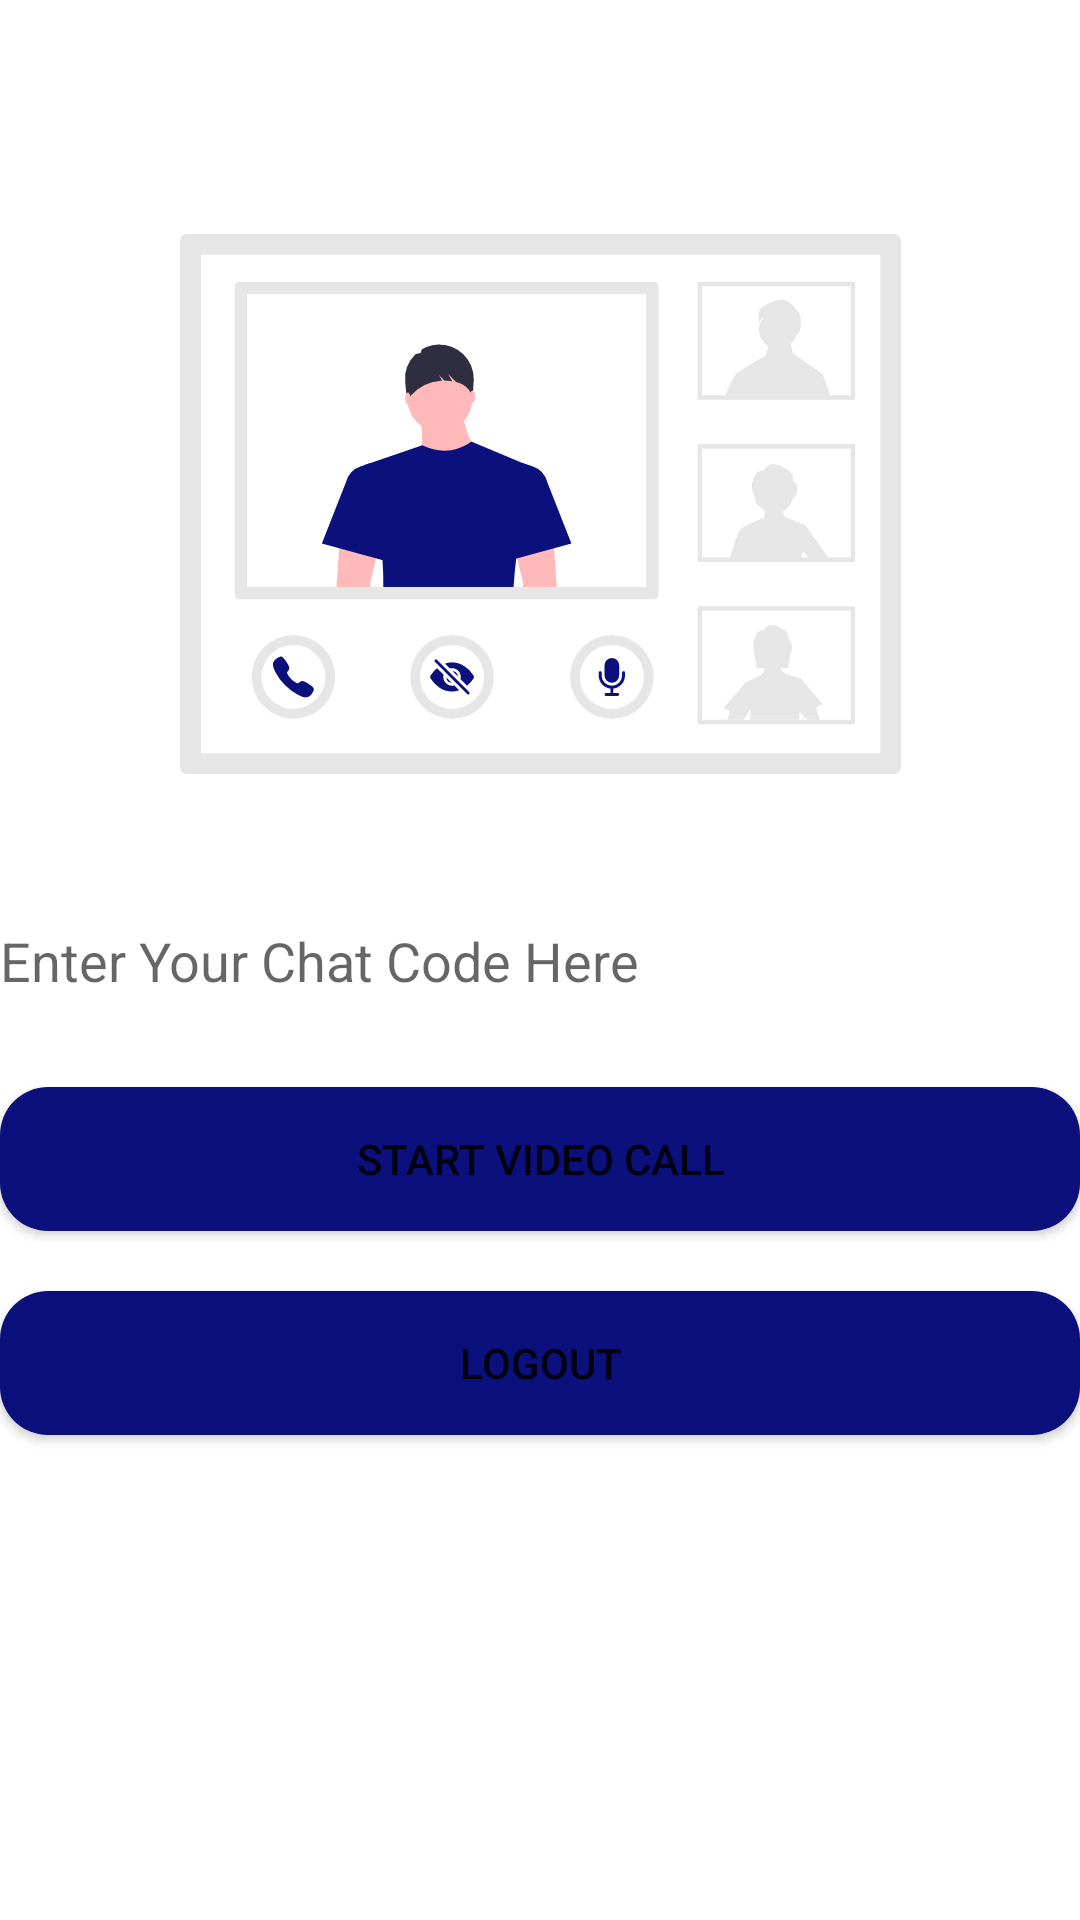

Reconstruct the res/layout file that produces this screen, plus the resources it refers to.
<!-- AndroidManifest.xml: application theme Theme.VidWorld -->
<!-- res/layout/activity_dashboard.xml -->
<?xml version="1.0" encoding="utf-8"?>
<androidx.constraintlayout.widget.ConstraintLayout xmlns:android="http://schemas.android.com/apk/res/android"
    xmlns:app="http://schemas.android.com/apk/res-auto"
    xmlns:tools="http://schemas.android.com/tools"
    android:layout_width="match_parent"
    android:layout_marginStart="30dp"
    android:layout_marginEnd="30dp"
    android:layout_height="match_parent"
    tools:context=".dashboard">

    <EditText

        android:background="@drawable/edit_text_bakground"
        android:id="@+id/etcode"
        android:layout_width="match_parent"
        android:layout_height="wrap_content"
        android:hint="Enter Your Chat Code Here"
        app:layout_constraintBottom_toBottomOf="parent"
        app:layout_constraintEnd_toEndOf="parent"
        app:layout_constraintStart_toStartOf="parent"
        app:layout_constraintTop_toTopOf="parent" />

    <Button
        android:id="@+id/button2"
        android:layout_width="match_parent"
        android:layout_height="wrap_content"
        android:background="@drawable/btn_primary"
        android:text="Start Video Call"
        android:layout_marginTop="30dp"
        app:backgroundTint="@color/cyan"
        app:layout_constraintEnd_toEndOf="parent"
        app:layout_constraintStart_toStartOf="parent"
        app:layout_constraintTop_toBottomOf="@+id/etcode" />

    <Button
        android:layout_marginTop="20dp"
        android:id="@+id/button3"
        android:layout_width="match_parent"
        android:layout_height="wrap_content"
        android:background="@drawable/btn_primary"
        android:text="Logout"
        app:backgroundTint="@color/cyan"
        app:layout_constraintEnd_toEndOf="parent"
        app:layout_constraintStart_toStartOf="parent"
        app:layout_constraintTop_toBottomOf="@+id/button2" />

    <ImageView
        android:layout_marginBottom="50dp"
        android:src="@drawable/ic_undraw_group_video_el8e"
        android:id="@+id/imageView3"
        android:layout_width="wrap_content"
        android:layout_height="wrap_content"
        app:layout_constraintBottom_toTopOf="@+id/etcode"
        app:layout_constraintEnd_toEndOf="parent"
        app:layout_constraintStart_toStartOf="parent"
         />
</androidx.constraintlayout.widget.ConstraintLayout>
<!-- resources referenced by this layout -->
<resources>
  <color name="cyan">#0B107C</color>
  <!-- drawable btn_primary (drawable) -->
  <?xml version="1.0" encoding="utf-8"?>
  <shape xmlns:android="http://schemas.android.com/apk/res/android">
      <solid
          android:color="@color/cyan">
      </solid>
      <corners
          android:radius="16dp"></corners>
      <size
          android:height="16dp"></size>
  </shape>
  <!-- drawable ic_undraw_group_video_el8e: vector/xml drawable (drawable, 10503 chars, omitted) -->
  <style name="Theme.VidWorld" parent="Theme.MaterialComponents.DayNight.NoActionBar">
          
          <item name="colorPrimary">@color/purple_500</item>
          <item name="colorPrimaryVariant">@color/purple_700</item>
          <item name="colorOnPrimary">@color/white</item>
          
          <item name="colorSecondary">@color/teal_200</item>
          <item name="colorSecondaryVariant">@color/teal_700</item>
          <item name="colorOnSecondary">@color/black</item>
          
          <item name="android:statusBarColor" tools:targetApi="l">?attr/colorPrimaryVariant</item>
          
      </style>
  <color name="purple_500">#FF6200EE</color>
  <color name="purple_700">#FF3700B3</color>
  <color name="white">#FFFFFFFF</color>
  <color name="teal_200">#FF03DAC5</color>
  <color name="teal_700">#FF018786</color>
  <color name="black">#FF000000</color>
</resources>
